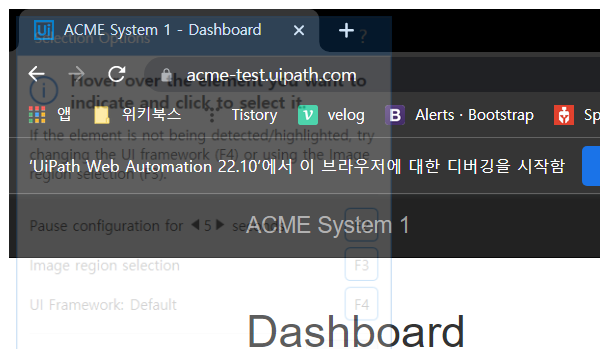
Task: newpractice_20221107
Workflow: Health Care

Step 1: Attach Browser 'chrome.exe ACME' in window 'ACME System 1 - Dashboard' (chrome.exe)
